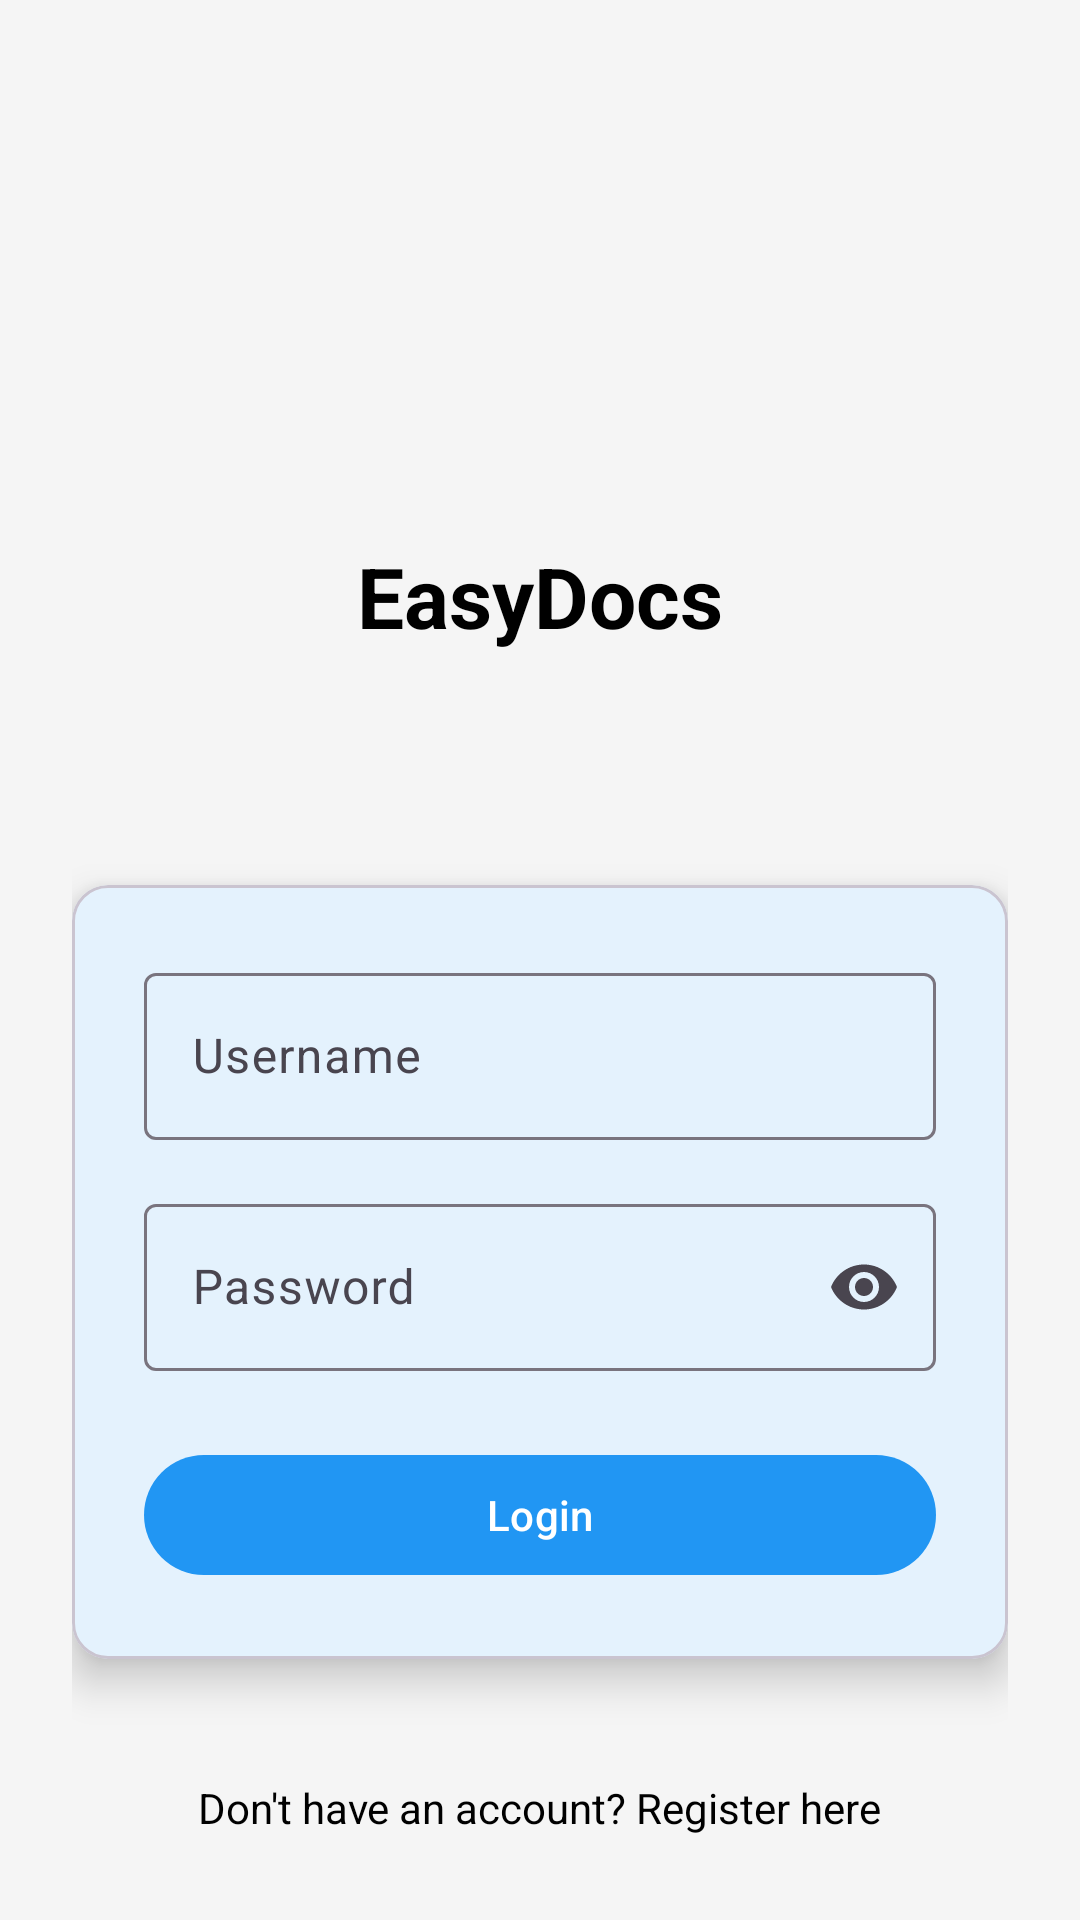

Here is an Android app screen rendered from its layout file. Give the layout XML and the strings, colors and styles it references.
<!-- AndroidManifest.xml: activity theme Theme.EasyDocsAI.NoActionBar -->
<!-- res/layout/activity_login.xml -->
<?xml version="1.0" encoding="utf-8"?>
<LinearLayout xmlns:android="http://schemas.android.com/apk/res/android"
    xmlns:app="http://schemas.android.com/apk/res-auto"
    android:layout_width="match_parent"
    android:layout_height="match_parent"
    android:orientation="vertical"
    android:gravity="center"
    android:padding="24dp"
    android:background="@drawable/back2">

    
    <ImageView
        android:layout_width="120dp"
        android:layout_height="120dp"
        android:src="@drawable/logo"
        android:layout_marginBottom="32dp" />

    

    
    <TextView
        android:layout_width="wrap_content"
        android:layout_height="wrap_content"
        android:layout_marginBottom="8dp"
        android:text="EasyDocs"
        android:textColor="@color/on_surface"
        android:textSize="28sp"
        android:textStyle="bold" />

    <TextView
        android:layout_width="wrap_content"
        android:layout_height="wrap_content"
        android:textSize="16sp"
        android:layout_marginBottom="48dp" />

    
    <com.google.android.material.card.MaterialCardView
        android:layout_width="match_parent"
        android:layout_height="wrap_content"
        android:background="@drawable/back2"
        app:cardCornerRadius="12dp"
        app:cardElevation="8dp"
        android:layout_marginBottom="24dp">

        <LinearLayout
            android:layout_width="match_parent"
            android:layout_height="wrap_content"
            android:orientation="vertical"
            android:padding="24dp">

            
            <com.google.android.material.textfield.TextInputLayout
                android:layout_width="match_parent"
                android:layout_height="wrap_content"
                android:layout_marginBottom="16dp"
                android:hint="Username">

                <com.google.android.material.textfield.TextInputEditText
                    android:id="@+id/usernameEditText"
                    android:layout_width="match_parent"
                    android:layout_height="wrap_content"
                    android:inputType="textPersonName" />
            </com.google.android.material.textfield.TextInputLayout>

            
            <com.google.android.material.textfield.TextInputLayout
                android:layout_width="match_parent"
                android:layout_height="wrap_content"
                android:layout_marginBottom="24dp"
                android:hint="Password"
                app:endIconMode="password_toggle">

                <com.google.android.material.textfield.TextInputEditText
                    android:id="@+id/passwordEditText"
                    android:layout_width="match_parent"
                    android:layout_height="wrap_content"
                    android:inputType="textPassword" />
            </com.google.android.material.textfield.TextInputLayout>

            
            <com.google.android.material.button.MaterialButton
                android:id="@+id/loginButton"
                android:layout_width="match_parent"
                android:layout_height="wrap_content"
                android:text="Login"
                style="@style/Widget.Material3.Button"
                app:cornerRadius="24dp" />

        </LinearLayout>

    </com.google.android.material.card.MaterialCardView>
    <TextView
        android:id="@+id/registerLink"
        android:layout_width="wrap_content"
        android:layout_height="wrap_content"
        android:layout_marginTop="16dp"
        android:clickable="true"
        android:focusable="true"
        android:text="Don't have an account? Register here"
        android:textColor="@color/on_surface"
        android:textSize="14sp" />

</LinearLayout>
<!-- resources referenced by this layout -->
<resources>
  <color name="on_surface">#000000</color>
  <style name="Theme.EasyDocsAI.NoActionBar">
          <item name="windowActionBar">false</item>
          <item name="windowNoTitle">true</item>
      </style>
</resources>
